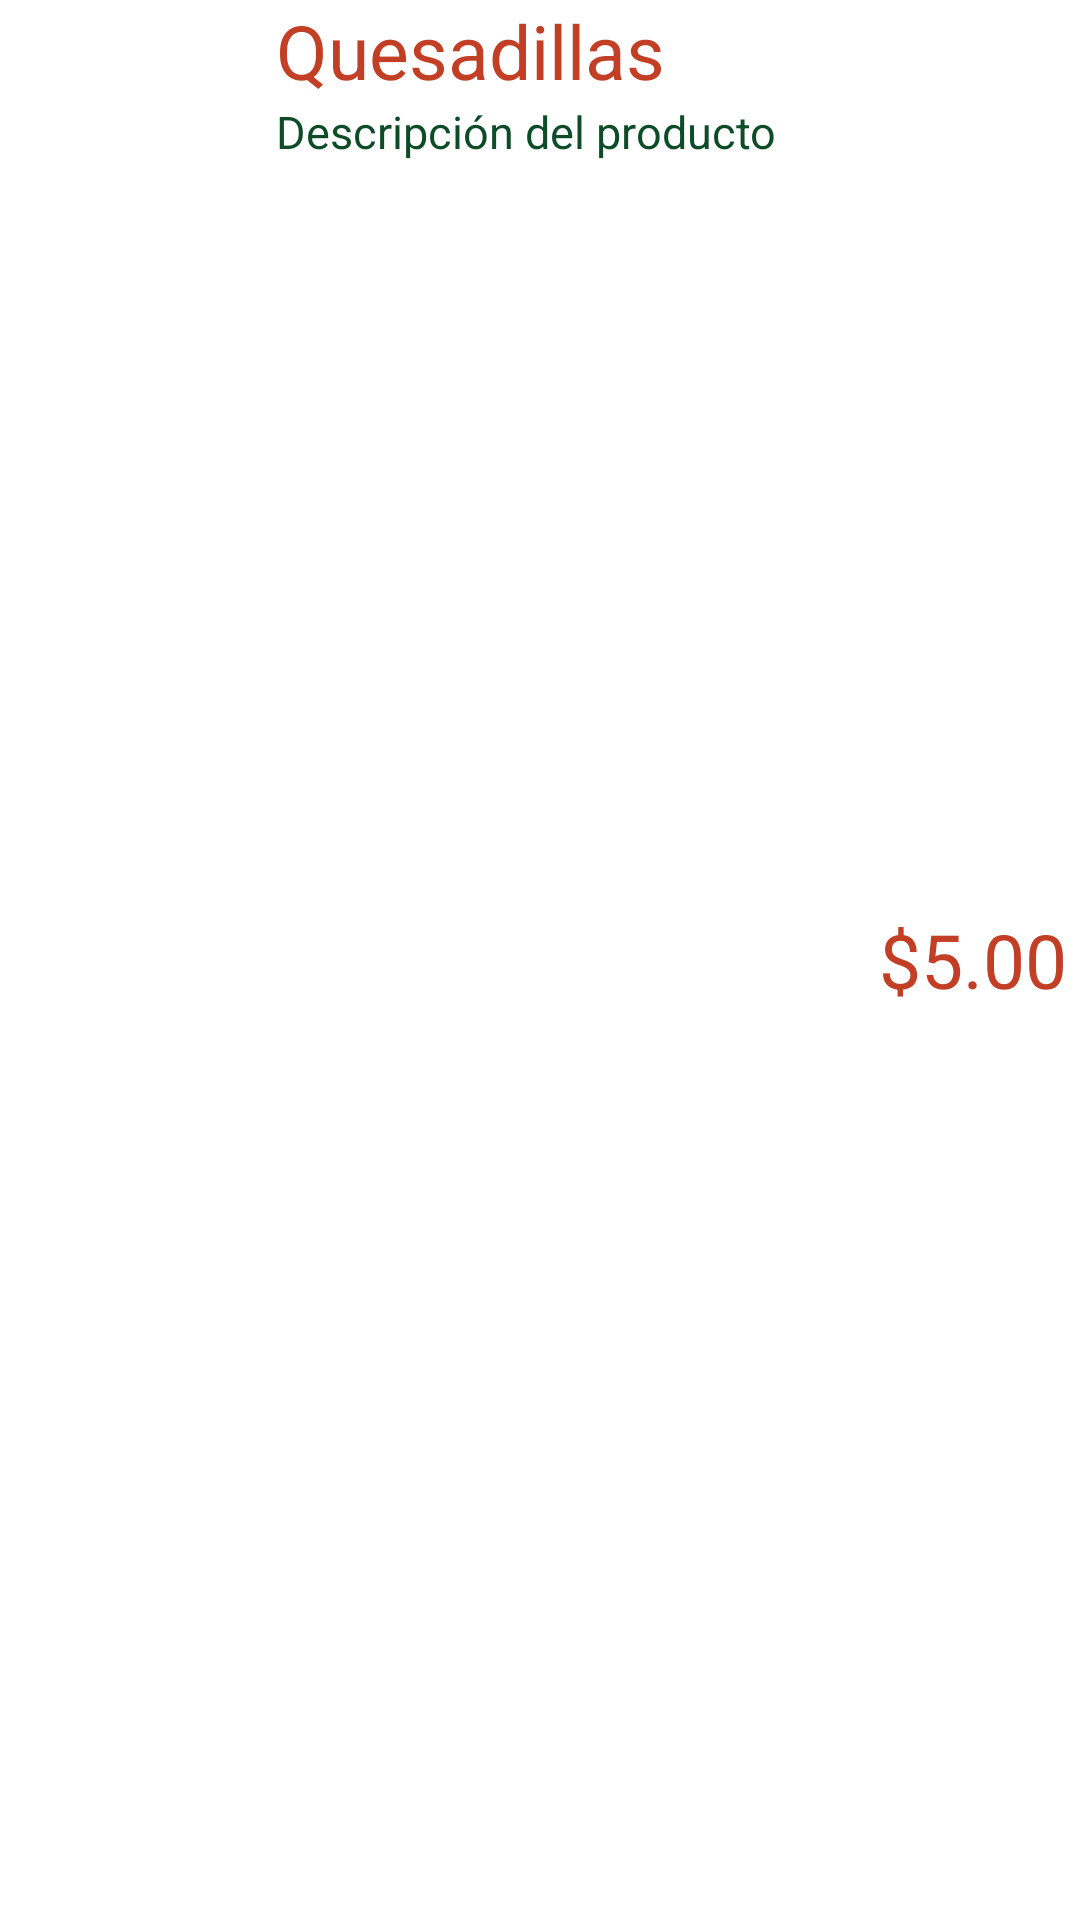

This screen was rendered from an Android layout file. Write that file and the resources it references.
<!-- AndroidManifest.xml: application theme Theme.Practica4 -->
<!-- res/layout/producto_view.xml -->
<LinearLayout xmlns:android="http://schemas.android.com/apk/res/android"
    android:orientation="horizontal"
    android:layout_width="match_parent"
    android:layout_height="wrap_content"
    android:layout_marginLeft="15dp"
    android:layout_marginRight="15dp">

    <ImageView
        android:id="@+id/producto_img"
        android:layout_width="72dp"
        android:layout_height="72dp"
        android:src="@drawable/quesadillas"
        android:layout_marginLeft="5dp" />

    <LinearLayout
        android:layout_width="0dp"
        android:layout_weight="3"
        android:layout_height="wrap_content"
        android:orientation="vertical">

        <TextView
            android:id="@+id/producto_nombre"
            android:layout_width="match_parent"
            android:layout_height="wrap_content"
            android:textColor="@color/rojo"
            android:layout_marginLeft="15dp"
            android:layout_marginRight="15dp"
            android:text="Quesadillas"
            android:textSize="25sp" />

        <TextView
            android:id="@+id/producto_desc"
            android:layout_width="match_parent"
            android:layout_height="wrap_content"
            android:textColor="@color/verde"
            android:layout_marginLeft="15dp"
            android:layout_marginRight="15dp"
            android:text="Descripción del producto"
            android:textSize="15sp" />

    </LinearLayout>

    <TextView
        android:id="@+id/producto_precio"
        android:layout_width="0dp"
        android:layout_weight="1"
        android:layout_height="match_parent"
        android:gravity="center"
        android:textColor="@color/rojo"
        android:text="$5.00"
        android:textSize="25sp" />

</LinearLayout>
<!-- resources referenced by this layout -->
<resources>
  <color name="rojo">#C23E24</color>
  <color name="verde">#0E4C27</color>
  <style name="Theme.Practica4" parent="Theme.MaterialComponents.DayNight.NoActionBar">
          
          <item name="colorPrimary">@color/rojo</item>
          <item name="colorPrimaryVariant">@color/purple_700</item>
          <item name="colorOnPrimary">@color/white</item>
  
          
          <item name="colorSecondary">@color/crema</item>
          <item name="colorSecondaryVariant">@color/teal_700</item>
          <item name="colorOnSecondary">@color/black</item>
  
          
          <item name="android:statusBarColor" tools:targetApi="l">
              ?attr/colorPrimaryVariant
          </item>
  
          
  
      </style>
  <color name="purple_700">#FF3700B3</color>
  <color name="white">#FFFFFFFF</color>
  <color name="crema">#F3E0B3</color>
  <color name="teal_700">#FF018786</color>
  <color name="black">#FF000000</color>
</resources>
